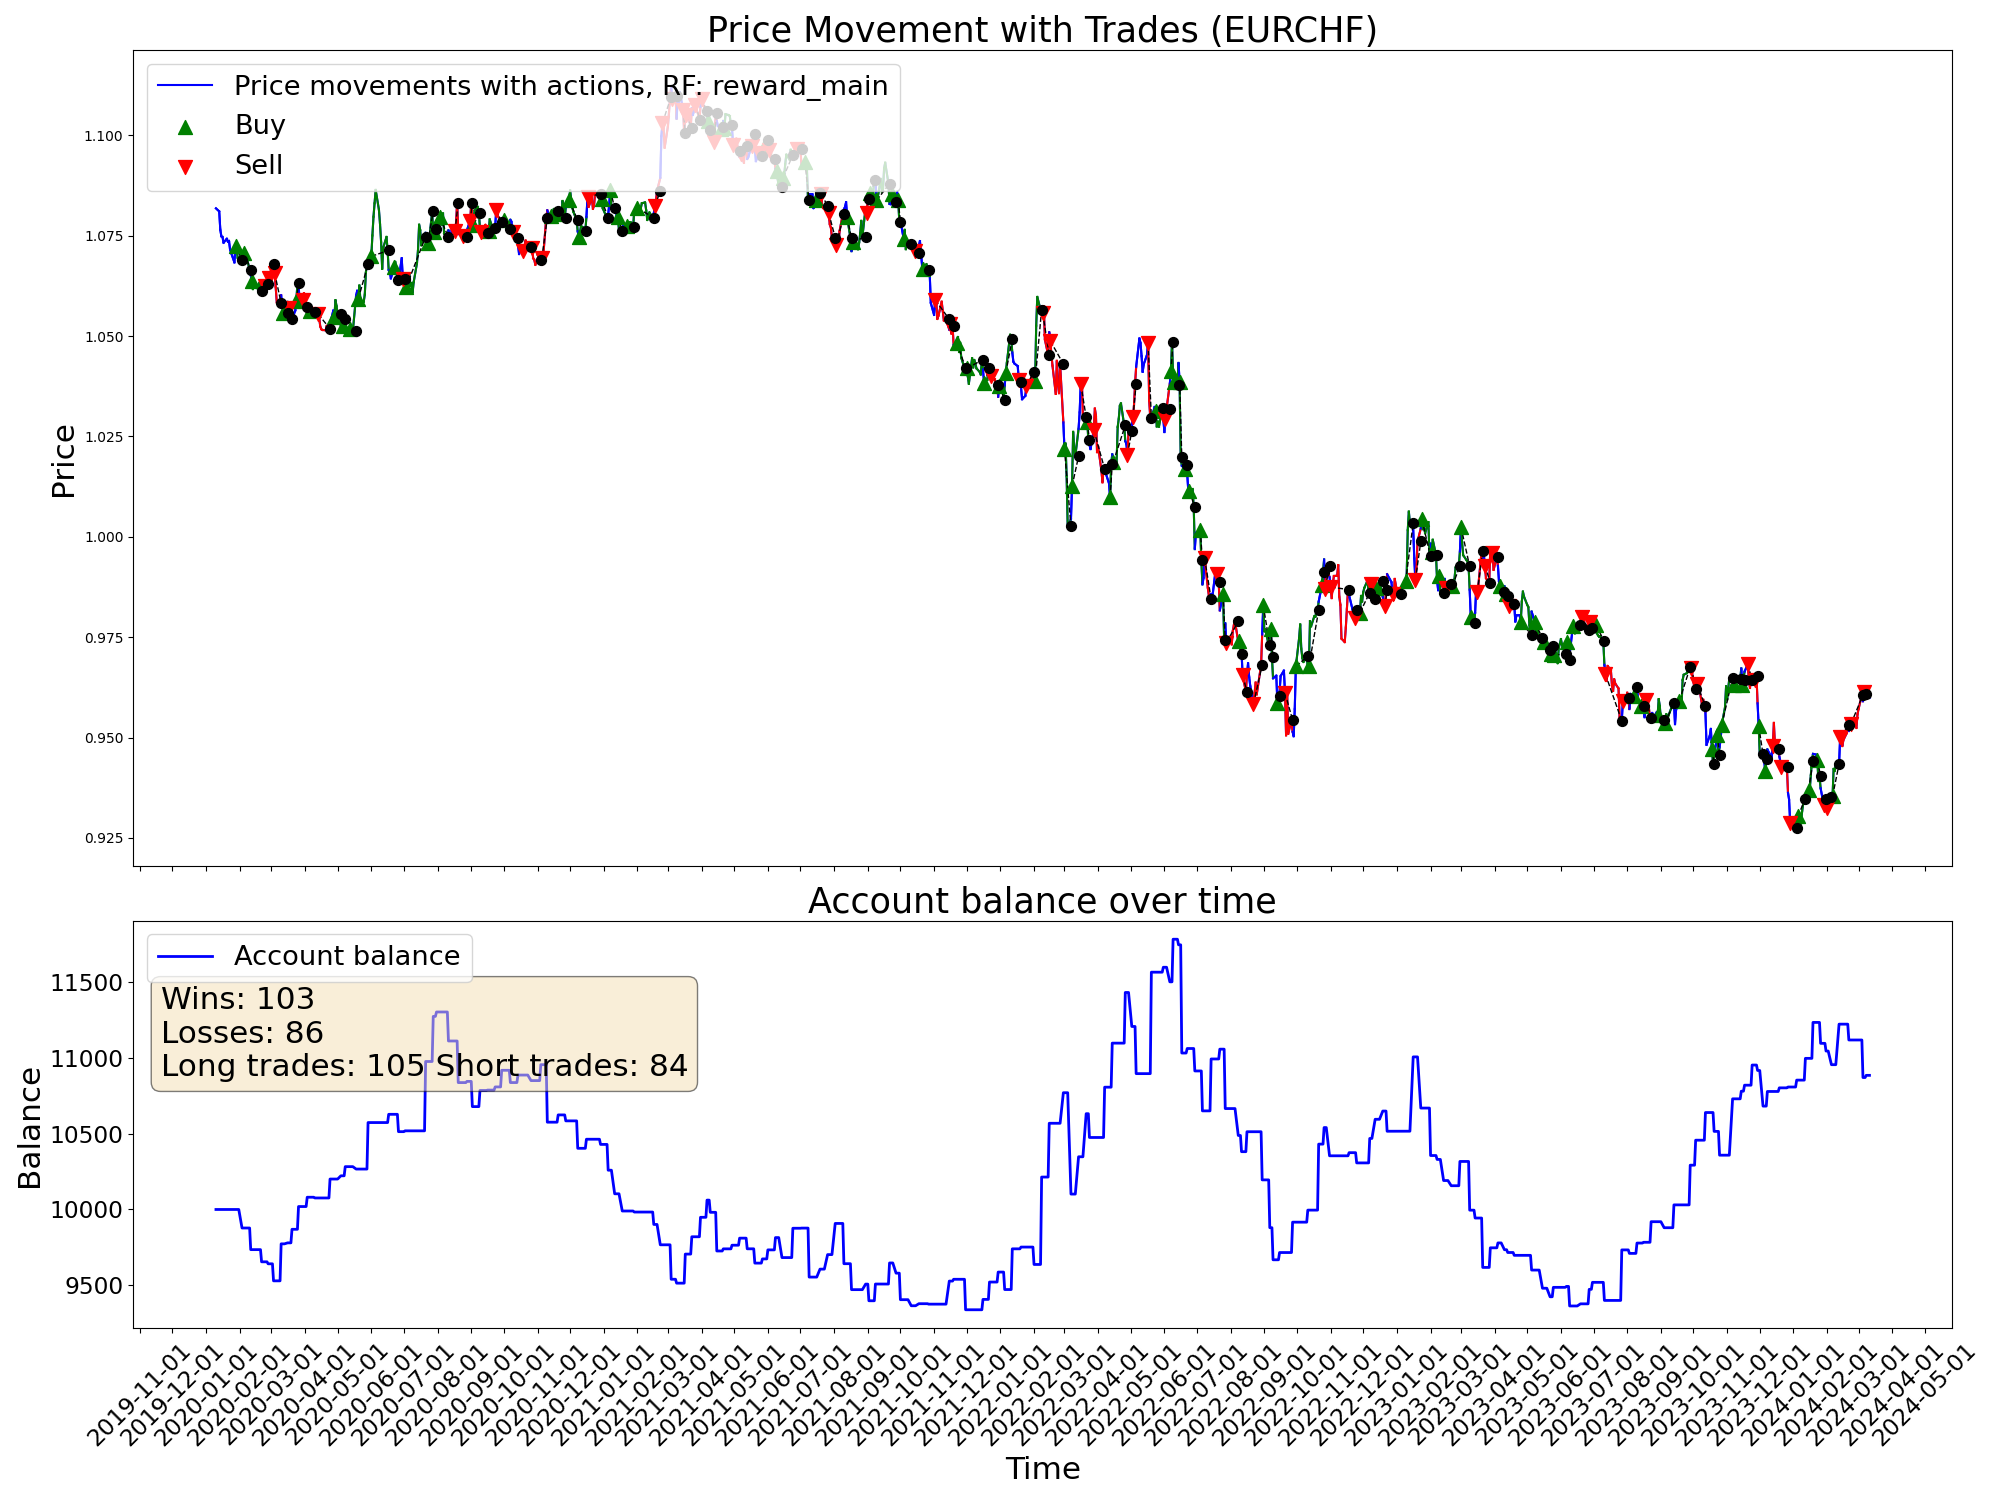

The data file committed next to this chart (first rows):
time, open, high, low, close, tick_volume, actDir, actRisk, eReward, eAccBalance, eWins, eLosses, pType, pOpenPrice, pSLPrice, pTPPrice, pProfit
2020-01-10, 1.081, 1.083, 1.08, 1.082, 33600, 0.0, 0.0, 0.0, 10000, 0, 0, 0, 0.0, 0.0, 0.0, 0.0
2020-01-13, 1.081, 1.083, 1.08, 1.081, 31740, 0.0, 0.0, 0.0, 10000, 0, 0, 0, 0.0, 0.0, 0.0, 0.0
2020-01-14, 1.08, 1.082, 1.076, 1.076, 39278, 0.0, 0.0, 0.0, 10000, 0, 0, 0, 0.0, 0.0, 0.0, 0.0
2020-01-15, 1.076, 1.078, 1.074, 1.075, 39689, 0.0, 0.0, 0.0, 10000, 0, 0, 0, 0.0, 0.0, 0.0, 0.0
2020-01-16, 1.075, 1.076, 1.073, 1.075, 36565, 0.0, 0.0, 0.0, 10000, 0, 0, 0, 0.0, 0.0, 0.0, 0.0
2020-01-17, 1.074, 1.076, 1.073, 1.073, 33214, 0.0, 0.0, 0.0, 10000, 0, 0, 0, 0.0, 0.0, 0.0, 0.0
2020-01-20, 1.073, 1.075, 1.073, 1.074, 22238, 0.0, 0.0, 0.0, 10000, 0, 0, 0, 0.0, 0.0, 0.0, 0.0
2020-01-21, 1.074, 1.075, 1.073, 1.074, 36227, 0.0, 0.0, 0.0, 10000, 0, 0, 0, 0.0, 0.0, 0.0, 0.0
2020-01-22, 1.073, 1.079, 1.073, 1.074, 36865, 0.0, 0.0, 0.0, 10000, 0, 0, 0, 0.0, 0.0, 0.0, 0.0
2020-01-23, 1.074, 1.075, 1.07, 1.072, 42441, 0.0, 0.0, 0.0, 10000, 0, 0, 0, 0.0, 0.0, 0.0, 0.0
2020-01-24, 1.071, 1.072, 1.07, 1.071, 34949, 0.0, 0.0, 0.0, 10000, 0, 0, 0, 0.0, 0.0, 0.0, 0.0
2020-01-27, 1.07, 1.072, 1.068, 1.068, 40731, 0.4634, 0.4634, 0.0, 10000, 0, 0, 0, 1.068, 1.064, 0.0, 0.0
2020-01-28, 1.068, 1.073, 1.067, 1.072, 30542, 1.0, 1.0, 0.0, 10000, 0, 0, 1, 1.072, 1.069, 0.0, 0.0
2020-01-29, 1.072, 1.074, 1.071, 1.072, 32374, 1.0, 1.0, 0.0, 10000, 0, 0, 1, 1.072, 1.069, 0.0, 0.0
2020-01-30, 1.072, 1.072, 1.068, 1.069, 43318, -0.4632, -0.4632, 0.0, 10000, 0, 0, 1, 1.072, 1.069, 0.0, 0.0
2020-01-31, 1.069, 1.071, 1.068, 1.069, 43896, 0.198, 0.198, 0.0, 10000, 0, 0, 1, 1.072, 1.069, 0.0, 0.0
2020-02-03, 1.068, 1.069, 1.066, 1.069, 43432, 1.0, 1.0, 0.0, 9878, 0, 1, 0, 0.0, 0.0, 0.0, -122.3
2020-02-04, 1.068, 1.072, 1.068, 1.071, 40335, 0.2227, 0.2227, 0.0, 9878, 0, 1, 0, 1.068, 1.064, 0.0, 0.0
2020-02-05, 1.07, 1.073, 1.069, 1.071, 43346, 0.8199, 0.8199, 0.0, 9878, 0, 1, 1, 1.071, 1.061, 0.0, 0.0
2020-02-06, 1.071, 1.072, 1.07, 1.07, 37089, 0.299, 0.299, 0.0, 9878, 0, 1, 1, 1.071, 1.061, 0.0, 0.0
2020-02-07, 1.07, 1.071, 1.068, 1.07, 43492, 1.0, 1.0, 0.0, 9878, 0, 1, 1, 1.071, 1.061, 0.0, 0.0
2020-02-10, 1.069, 1.071, 1.066, 1.066, 41473, -0.5629, -0.5629, 0.0, 9878, 0, 1, 1, 1.071, 1.061, 0.0, 0.0
2020-02-11, 1.066, 1.068, 1.065, 1.065, 38764, -0.7648, -0.7648, 0.0, 9735, 0, 2, 0, 0.0, 0.0, 0.0, -142.9
2020-02-12, 1.065, 1.066, 1.063, 1.064, 41481, 1.0, 1.0, 0.0, 9735, 0, 2, 1, 1.064, 1.061, 0.0, 0.0
2020-02-13, 1.064, 1.064, 1.061, 1.062, 44426, 0.6923, 0.6923, 0.0, 9735, 0, 2, 1, 1.064, 1.061, 0.0, 0.0
2020-02-14, 1.062, 1.065, 1.061, 1.064, 31089, -0.3049, -0.3049, 0.0, 9735, 0, 2, 1, 1.064, 1.061, 0.0, 0.0
2020-02-17, 1.064, 1.065, 1.063, 1.063, 23765, 0.111, 0.111, 0.0, 9735, 0, 2, 1, 1.064, 1.061, 0.0, 0.0
2020-02-18, 1.063, 1.063, 1.061, 1.061, 37504, 0.6351, 0.6351, 0.0, 9735, 0, 2, 1, 1.064, 1.061, 0.0, 0.0
2020-02-19, 1.061, 1.063, 1.061, 1.063, 36894, 1.0, 1.0, 0.0, 9735, 0, 2, 1, 1.064, 1.061, 0.0, 0.0
2020-02-20, 1.063, 1.063, 1.061, 1.061, 53205, 0.9346, 0.9346, 0.0, 9735, 0, 2, 1, 1.064, 1.061, 0.0, 0.0
2020-02-21, 1.061, 1.062, 1.061, 1.061, 47684, -1.0, -1.0, 0.0, 9654, 0, 3, 0, 0.0, 0.0, 0.0, -80.51
2020-02-24, 1.061, 1.063, 1.059, 1.062, 64290, -1.0, -1.0, 0.0, 9654, 0, 3, 2, 1.062, 1.067, 0.0, 0.0
2020-02-25, 1.062, 1.064, 1.059, 1.062, 72434, 1.0, 1.0, 0.0, 9654, 0, 3, 2, 1.062, 1.067, 0.0, 0.0
2020-02-26, 1.062, 1.064, 1.06, 1.063, 75500, -0.4606, -0.4606, 0.0, 9654, 0, 3, 2, 1.062, 1.067, 0.0, 0.0
2020-02-27, 1.063, 1.067, 1.062, 1.064, 90493, 1.0, 1.0, 0.0, 9641, 0, 4, 0, 0.0, 0.0, 0.0, -13.17
2020-02-28, 1.064, 1.066, 1.059, 1.065, 118476, -0.9015, -0.9015, 0.0, 9641, 0, 4, 2, 1.065, 1.068, 0.0, 0.0
2020-03-02, 1.064, 1.071, 1.063, 1.068, 104017, 1.0, 1.0, 0.0, 9641, 0, 4, 2, 1.065, 1.068, 0.0, 0.0
2020-03-03, 1.067, 1.071, 1.063, 1.068, 109876, 0.5841, 0.5841, 0.0, 9529, 0, 5, 0, 0.0, 0.0, 0.0, -112.6
2020-03-04, 1.068, 1.07, 1.062, 1.066, 68522, -0.7728, -0.7728, 0.0, 9529, 0, 5, 2, 1.066, 1.069, 0.0, 0.0
2020-03-05, 1.065, 1.068, 1.062, 1.062, 64838, 0.6253, 0.6253, 0.0, 9529, 0, 5, 2, 1.066, 1.069, 0.0, 0.0
2020-03-06, 1.062, 1.062, 1.058, 1.058, 123591, 0.3151, 0.3151, 0.0, 9529, 0, 5, 2, 1.066, 1.069, 0.0, 0.0
2020-03-09, 1.056, 1.064, 1.054, 1.058, 174397, -1.0, -1.0, 0.0, 9529, 0, 5, 2, 1.066, 1.069, 0.0, 0.0
2020-03-10, 1.058, 1.065, 1.057, 1.06, 161615, 1.0, 1.0, 0.0, 9773, 1, 5, 0, 0.0, 0.0, 0.0, 244.4
2020-03-11, 1.06, 1.061, 1.057, 1.057, 111542, 0.2671, 0.2671, 0.0, 9773, 1, 5, 0, 1.066, 1.056, 0.0, 0.0
2020-03-12, 1.057, 1.059, 1.054, 1.056, 170225, 0.8526, 0.8526, 0.0, 9773, 1, 5, 1, 1.056, 1.052, 0.0, 0.0
2020-03-13, 1.056, 1.062, 1.055, 1.056, 202217, 1.0, 1.0, 0.0, 9773, 1, 5, 1, 1.056, 1.052, 0.0, 0.0
2020-03-16, 1.056, 1.059, 1.054, 1.059, 212245, -1.0, -1.0, 0.0, 9780, 2, 5, 0, 0.0, 0.0, 0.0, 6.61
2020-03-17, 1.059, 1.061, 1.054, 1.057, 162519, -1.0, -1.0, 0.0, 9780, 2, 5, 2, 1.057, 1.064, 0.0, 0.0
2020-03-18, 1.057, 1.059, 1.053, 1.057, 177071, -0.3344, -0.3344, 0.0, 9780, 2, 5, 2, 1.057, 1.064, 0.0, 0.0
2020-03-19, 1.056, 1.06, 1.052, 1.054, 226430, -0.01789, -0.01789, 0.0, 9780, 2, 5, 2, 1.057, 1.064, 0.0, 0.0
2020-03-20, 1.054, 1.056, 1.052, 1.054, 224824, 1.0, 1.0, 0.0, 9869, 3, 5, 0, 0.0, 0.0, 0.0, 89.57
2020-03-23, 1.054, 1.06, 1.053, 1.056, 211452, 0.2243, 0.2243, 0.0, 9869, 3, 5, 0, 0.0, 0.0, 0.0, 0.0
2020-03-24, 1.056, 1.06, 1.055, 1.059, 158783, 0.9712, 0.9712, 0.0, 9869, 3, 5, 1, 1.059, 1.056, 0.0, 0.0
2020-03-25, 1.059, 1.064, 1.057, 1.063, 150909, -0.2667, -0.2667, 0.0, 9869, 3, 5, 1, 1.059, 1.056, 0.0, 0.0
2020-03-26, 1.063, 1.065, 1.061, 1.063, 172405, -1.0, -1.0, 0.0, 10019, 4, 5, 0, 0.0, 0.0, 0.0, 150.4
2020-03-27, 1.063, 1.064, 1.056, 1.059, 135430, -0.1025, -0.1025, 0.0, 10019, 4, 5, 0, 1.059, 1.056, 0.0, 0.0
2020-03-30, 1.058, 1.06, 1.055, 1.059, 108281, -0.5761, -0.5761, 0.0, 10019, 4, 5, 2, 1.059, 1.062, 0.0, 0.0
2020-03-31, 1.058, 1.062, 1.056, 1.061, 110384, -0.3588, -0.3588, 0.0, 10019, 4, 5, 2, 1.059, 1.062, 0.0, 0.0
2020-04-01, 1.06, 1.061, 1.056, 1.059, 86405, -0.3537, -0.3537, 0.0, 10019, 4, 5, 2, 1.059, 1.062, 0.0, 0.0
2020-04-02, 1.059, 1.059, 1.055, 1.057, 88691, -0.2977, -0.2977, 0.0, 10019, 4, 5, 2, 1.059, 1.062, 0.0, 0.0
... 1,022 more rows
